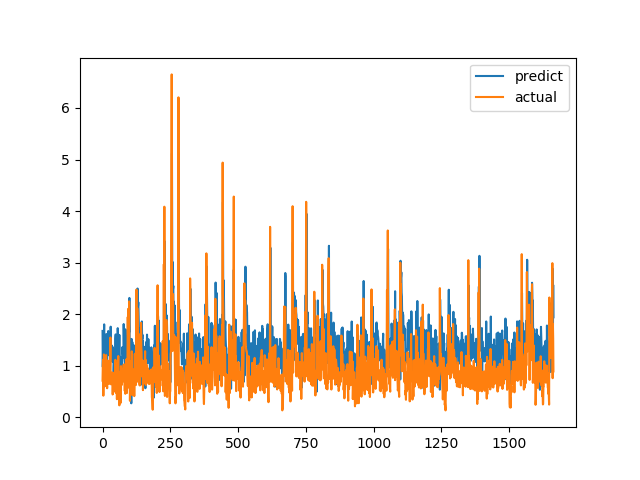

Data behind this chart, as committed beside it:
predict, actual
1.675, 0.7094
0.9763, 1.015
1.364, 1.116
1.5, 0.4183
1.309, 1.002
1.563, 1.219
1.802, 1.143
1.085, 0.6528
1.446, 0.6747
1.398, 0.601
1.251, 0.6695
1.116, 0.6538
1.424, 0.7814
1.17, 1.206
1.615, 0.8469
1.468, 0.8286
1.121, 0.6482
1.031, 0.5624
1.464, 0.7183
1.2, 1.1
1.574, 0.9542
1.672, 0.729
1.292, 0.6694
1.289, 0.8631
1.289, 0.6465
1.204, 0.8223
1.275, 0.9236
1.3, 0.8301
1.309, 1.067
1.217, 1.546
1.757, 0.6827
1.227, 0.6386
1.196, 0.6464
1.194, 0.6881
1.392, 0.7274
1.256, 0.65
1.079, 0.8694
1.365, 0.4409
1.238, 0.4519
1.176, 0.7575
1.324, 0.4952
0.7733, 0.6851
0.9914, 0.7244
1.065, 0.8654
0.7066, 0.74
0.7794, 0.8071
1.191, 0.8204
1.533, 1.114
1.606, 1.109
1.606, 0.4751
1.126, 1.039
1.522, 0.9458
1.294, 0.7878
0.6973, 0.3505
0.9724, 0.9368
0.8606, 0.9868
1.728, 0.647
1.439, 1.03
1.584, 1.187
0.8244, 0.9329
... 1,604 more rows
